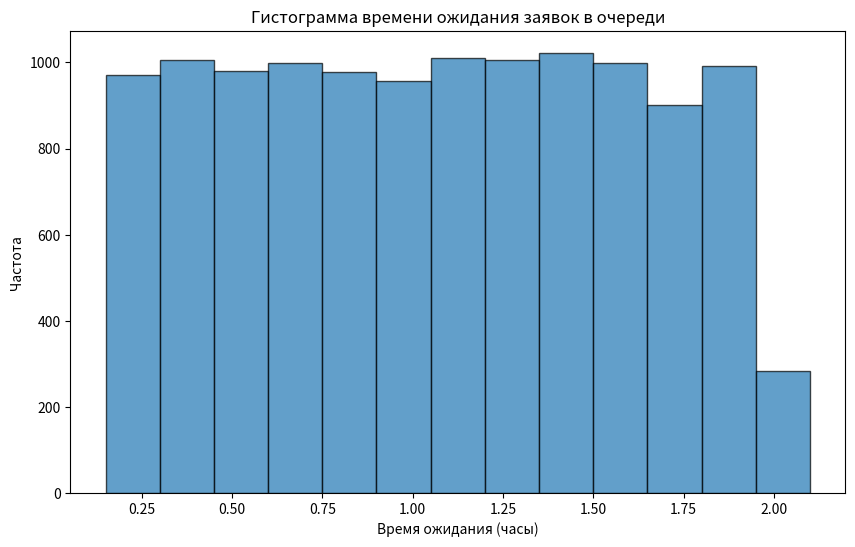

This figure's Python source:
import random
import numpy as np
import matplotlib.pyplot as plt

# Функция для генерации времени обслуживания (экспоненциальное распределение)
def generate_service_time(mu):
    # Функция возвращает время обслуживания, которое генерируется согласно экспоненциальному распределению
    # Время обслуживания генерируется на основе интенсивности обслуживания (mu), где
    # mu - это среднее количество обслуживаемых заявок за единицу времени.
    return random.expovariate(mu)

# Функция для генерации интервала времени между поступлениями заявок (экспоненциальное распределение)
def generate_interarrival_time(lmbda):
    # Функция возвращает интервал времени между поступлениями заявок, генерируемый по экспоненциальному закону.
    # lambda_rate - интенсивность поступления заявок, где lmbda - это среднее количество заявок, поступающих за единицу времени.
    return random.expovariate(lmbda)

def simulate_inspection_point(lambda_rate, mu_rate, num_channels, max_queue_length, total_time, num_simulations, max_wait_time_in_queue):
    """
    Моделирование профилактического пункта осмотра методом Монте-Карло.

    :param lambda_rate: Интенсивность поступления заявок (λ) в часы.
    :param mu_rate: Интенсивность обслуживания заявок (μ) в часы.
    :param num_channels: Число каналов обслуживания (количество одновременно обслуживаемых заявок).
    :param max_queue_length: Максимальная длина очереди (сколько заявок может быть в очереди).
    :param total_time: Общее время моделирования (например, 24 часа).
    :param num_simulations: Количество симуляций для усреднения результатов.
    :param max_wait_time_in_queue: Максимальное время, которое заявка может ожидать в очереди, прежде чем её отклонят.
    :return: Результаты моделирования с различной статистикой.
    """

    # Инициализируем переменные для сбора статистики
    total_refusals = 0  # Общее количество отказов (заявок, которые не были обслужены).
    total_served = 0    # Общее количество обслуженных заявок.
    total_requests = 0  # Общее количество заявок (обслуженных + отказанных).
    total_busy_channels = 0  # Общее время занятости каналов.
    total_queue_length = 0   # Общая длина очереди для всех симуляций.
    total_wait_time_in_queue = 0  # Общее время ожидания заявок в очереди для всех симуляций.
    total_system_busy_time = 0  # Общее время работы системы.
    total_waiting_time = 0  # Общее время ожидания для всех обслуженных заявок.
    refusals_per_simulation = []  # Список для хранения числа отказов в каждой симуляции.
    waiting_times = []  # Список времени ожидания каждой заявки в очереди для всех симуляций.

    # Список для подсчета состояния системы (количество занятых каналов и очереди) в каждый момент времени.
    state_counts = [0] * (num_channels + max_queue_length + 1)

    for sim in range(num_simulations):  # Запуск каждой симуляции
        # Инициализируем переменные для текущей симуляции
        current_time = 0  # Текущее время симуляции
        free_times = [0] * num_channels  # Время освобождения каждого канала (сначала все каналы свободны).
        queue = []  # Очередь для заявок, которые ожидают обслуживания.
        waiting_times_for_simulation = []  # Время ожидания заявок для текущей симуляции.

        refusals = 0  # Количество отказов в этой симуляции.
        served = 0  # Количество обслуженных заявок в этой симуляции.
        total_busy_in_simulation = 0  # Общее время занятости каналов в текущей симуляции.
        total_queue_length_in_simulation = 0  # Общая длина очереди в этой симуляции.
        total_waiting_time_in_simulation = 0  # Общее время ожидания заявок в очереди в этой симуляции.

        # Симуляция поступления и обслуживания заявок
        while current_time < total_time:
            # Генерация времени между поступлениями заявок
            interarrival_time = generate_interarrival_time(lambda_rate) #интервал между заявками
            current_time += interarrival_time  # Обновляем текущее время на величину интервала между заявками

            # Обработка завершения обслуживания заявок
            for i in range(num_channels):
                # Если время на обработку заявки в канале уже прошло, освобождаем канал
                if free_times[i] <= current_time:  #если мешьше текущего времени
                    free_times[i] = 0  # Канал освобождается

            # Считаем, сколько каналов заняты, и сколько заявок в очереди
            busy_channels = sum(1 for t in free_times if t > 0)
            queue_length = len(queue)

            # Фиксируем состояние системы для подсчета вероятностей
            current_state = busy_channels + queue_length
            state_counts[min(current_state, len(state_counts) - 1)] += 1

            if busy_channels < num_channels:
                # Если есть свободные каналы, обслуживаем заявку
                service_time = generate_service_time(mu_rate)  # Генерация времени обслуживания для заявки
                channel = free_times.index(0)  # Находим первый свободный канал
                free_times[channel] = current_time + service_time  # Устанавливаем время, когда канал освободится
                served += 1  # Увеличиваем количество обслуженных заявок
            elif queue_length < max_queue_length:
                # Если очередь не переполнена, добавляем заявку в очередь
                queue.append(current_time)
                total_queue_length_in_simulation += 1  # Увеличиваем общую длину очереди
            else:
                # Если очередь переполнена — отказ
                refusals += 1

            # Обрабатываем заявки в очереди (ожидающие обслуживания)
            for i in range(len(queue) - 1, -1, -1):  # Обрабатываем заявки с конца очереди
                waiting_time = current_time - queue[i]  # Время ожидания заявки в очереди
                if waiting_time > max_wait_time_in_queue:
                    queue.pop(i)  # Убираем заявку, если она ждала слишком долго
                    refusals += 1  # Увеличиваем количество отказов
                else:
                    total_waiting_time_in_simulation += waiting_time  # Добавляем время ожидания заявки
                    waiting_times_for_simulation.append(waiting_time)  # Сохраняем время ожидания заявки

            # Вычисляем занятость каналов и длину очереди
            total_busy_in_simulation += busy_channels
            total_queue_length_in_simulation += queue_length

        # Собираем статистику по всем симуляциям
        waiting_times.extend(waiting_times_for_simulation)

        total_refusals += refusals
        total_served += served
        total_requests += served + refusals
        total_busy_channels += total_busy_in_simulation
        total_queue_length += total_queue_length_in_simulation
        total_wait_time_in_queue += total_waiting_time_in_simulation
        total_waiting_time += total_waiting_time_in_simulation

        refusals_per_simulation.append(refusals)  # Добавляем количество отказов для этой симуляции

    # Рассчитываем средние значения для отказов и другие статистические показатели
    avg_refusals_per_simulation = sum(refusals_per_simulation) / num_simulations
    refusal_probability = total_refusals / total_requests  # Общая вероятность отказа
    state_probabilities = [count / sum(state_counts) for count in state_counts]  # Вероятности различных состояний системы

    # Рассчитываем дополнительные показатели
    average_busy_channels = total_busy_channels / (num_simulations * total_time)  # Среднее количество занятых каналов
    average_queue_length = total_queue_length / (num_simulations * total_time)  # Средняя длина очереди
    average_wait_time_in_queue = total_wait_time_in_queue / total_queue_length if total_queue_length > 0 else 0  # Среднее время ожидания заявки в очереди
    system_load = total_busy_channels / (num_simulations * total_time * num_channels)  # Коэффициент загрузки системы
    average_waiting_time = total_waiting_time / total_served if total_served > 0 else 0  # Среднее время ожидания для обслуженных заявок

    # Строим гистограмму времени ожидания заявок
    filtered_waiting_times = [wt for wt in waiting_times if wt > 0]  # Фильтруем нулевые значения времени ожидания

    # Параметры для построения гистограммы
    plt.figure(figsize=(10, 6))  # Устанавливаем размер графика
    bins = np.arange(0.15, max(waiting_times) + 0.15, 0.15)  # Устанавливаем интервалы для гистограммы
    plt.hist(filtered_waiting_times, bins=bins, edgecolor='black', alpha=0.7)  # Строим гистограмму
    plt.title('Гистограмма времени ожидания заявок в очереди')  # Заголовок графика
    plt.xlabel('Время ожидания (часы)')  # Метка оси X
    plt.ylabel('Частота')  # Метка оси Y
    plt.show()

    # Возвращаем все собранные результаты
    return {
        "state_probabilities": state_probabilities,
        "refusal_probability": refusal_probability,
        "average_busy_channels": average_busy_channels,
        "average_queue_length": average_queue_length,
        "average_wait_time_in_queue": average_wait_time_in_queue,
        "system_load": system_load,
        "total_requests": total_requests,
        "total_refusals": total_refusals,
        "total_served": total_served,
        "average_waiting_time": average_waiting_time,
        "avg_refusals_per_simulation": avg_refusals_per_simulation
    }

# Задаем параметры
lambda_rate = 36 / 24  # Интенсивность поступления заявок (36 машин в сутки)
mu_rate = 1 / 0.5      # Интенсивность обслуживания (0.5 часа на машину)
num_channels = 2       # Число каналов обслуживания
max_queue_length = 3    # Максимальная длина очереди
total_time = 24         # Общее время моделирования (24 часа)
num_simulations = 1000  # Число симуляций
max_wait_time_in_queue = 2  # Максимальное время ожидания в очереди (2 часа)

# Запуск моделирования
results = simulate_inspection_point(lambda_rate, mu_rate, num_channels, max_queue_length, total_time, num_simulations, max_wait_time_in_queue)

# Вывод результатов
print("Предельные вероятности состояний:")
for i, prob in enumerate(results["state_probabilities"]):
    print(f"Состояние {i}: {prob:.4f}")

print(f"Вероятность отказа: {results['refusal_probability']:.4f}")
print(f"Среднее количество отказов за 1000 симуляций: {results['avg_refusals_per_simulation']:.4f}")
print(f"Среднее число занятых каналов: {results['average_busy_channels']:.4f}")
print(f"Среднее число заявок в очереди: {results['average_queue_length']:.4f}")
print(f"Среднее время ожидания в очереди: {results['average_wait_time_in_queue']:.4f} часов")
print(f"Коэффициент загрузки системы: {results['system_load']:.4f}")
print(f"Общее количество заявок: {results['total_requests']}")
print(f"Общее количество отказов: {results['total_refusals']}")
print(f"Общее количество обслуженных заявок: {results['total_served']}")
print(f"Среднее время ожидания заявки: {results['average_waiting_time']:.4f} часов")
